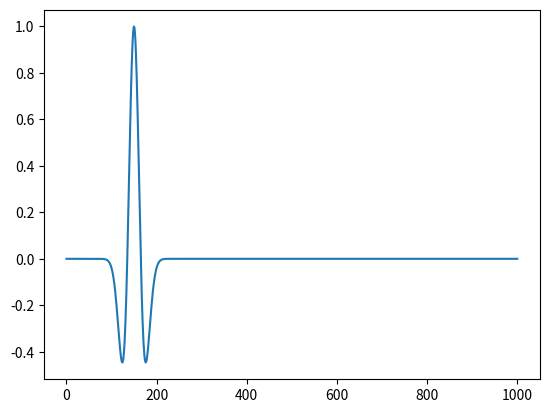

The script that saved this image: (Note: this script raises an exception after producing the figure.)
#wave propagation 1D
##bibliotecas

import numpy as np
import matplotlib.pyplot as plt

def wavelet(t,fm):

 return (1-2*(np.pi*t*fm)**2)*np.exp(-(np.pi*t*fm)**2)

#criar modelo
nz = 1000
velocity = np.zeros(nz)
velocity[0:400] = 2.3
velocity[400:800] = 2.6
velocity[800:1000] = 2.9

#plt.plot(np.arange(n), velocity)
#plt.plot(velocity, np.arange(nz))

#plt.gca().invert_yaxis()
#plt.show()

#criar geometria
dx = 5
dz = 5
recz = 100 #meus receptor

sz = 25

#ricker

nt = 1001
dt = 1e-3

fm = 15
tlag = 0.15
t = np.arange(nt)*dt - tlag

ricker = wavelet(t, fm)

plt.plot(np.arange(nt), ricker)
plt.show()

# Pressure

P = np.zeros((nz, nt))

c = 1500

laplacian = np.zeros(nz)
for t in range(1, nt - 1):
    P[sz, t] += ricker[t]
    
    for i in range(1, nz - 1):
        laplacian[i] = (P[i+1, t] - 2 * P[i, t] + P[i-1, t]) / dz**2
        
    P[:, t+1] = (dt * c)**2 * laplacian + 2*P[:, t] - P[:, t-1]
    
    
from matplotlib.animation import FuncAnimation

def wave_animation(P, nt):
    fig, ax = plt.subplots(num="Wavefield plot", figsize=(8, 8), clear=True)
    
    im = ax.plot(P, aspect="auto", cmap="Greys")

    ax.set_title("Wavefield plot", fontsize=18)
    ax.set_xlabel("Time [s]", fontsize=15)
    ax.set_ylabel("Depth [m]", fontsize=15)

    def animate(frame):
        im.set_array(P[:, frame])
        return [im]

    ani = FuncAnimation(fig, animate, frames=range(nt), repeat=False, blit=True)
    
    plt.tight_layout()
    plt.show()

wave_animation(P, nt)

#DIFERENÇAS FINITAS

#def wave(P, x0, x1, t0, t1, c, n):
#    f = (P[i+1]**n - 2*P[i]**n + P[i-1]**n)/(x1-x0)**2 - (P[i]**(n+1) - 2*P[i]**n + P[i]**(n-1))/(t1-t0)**2 * c**2
